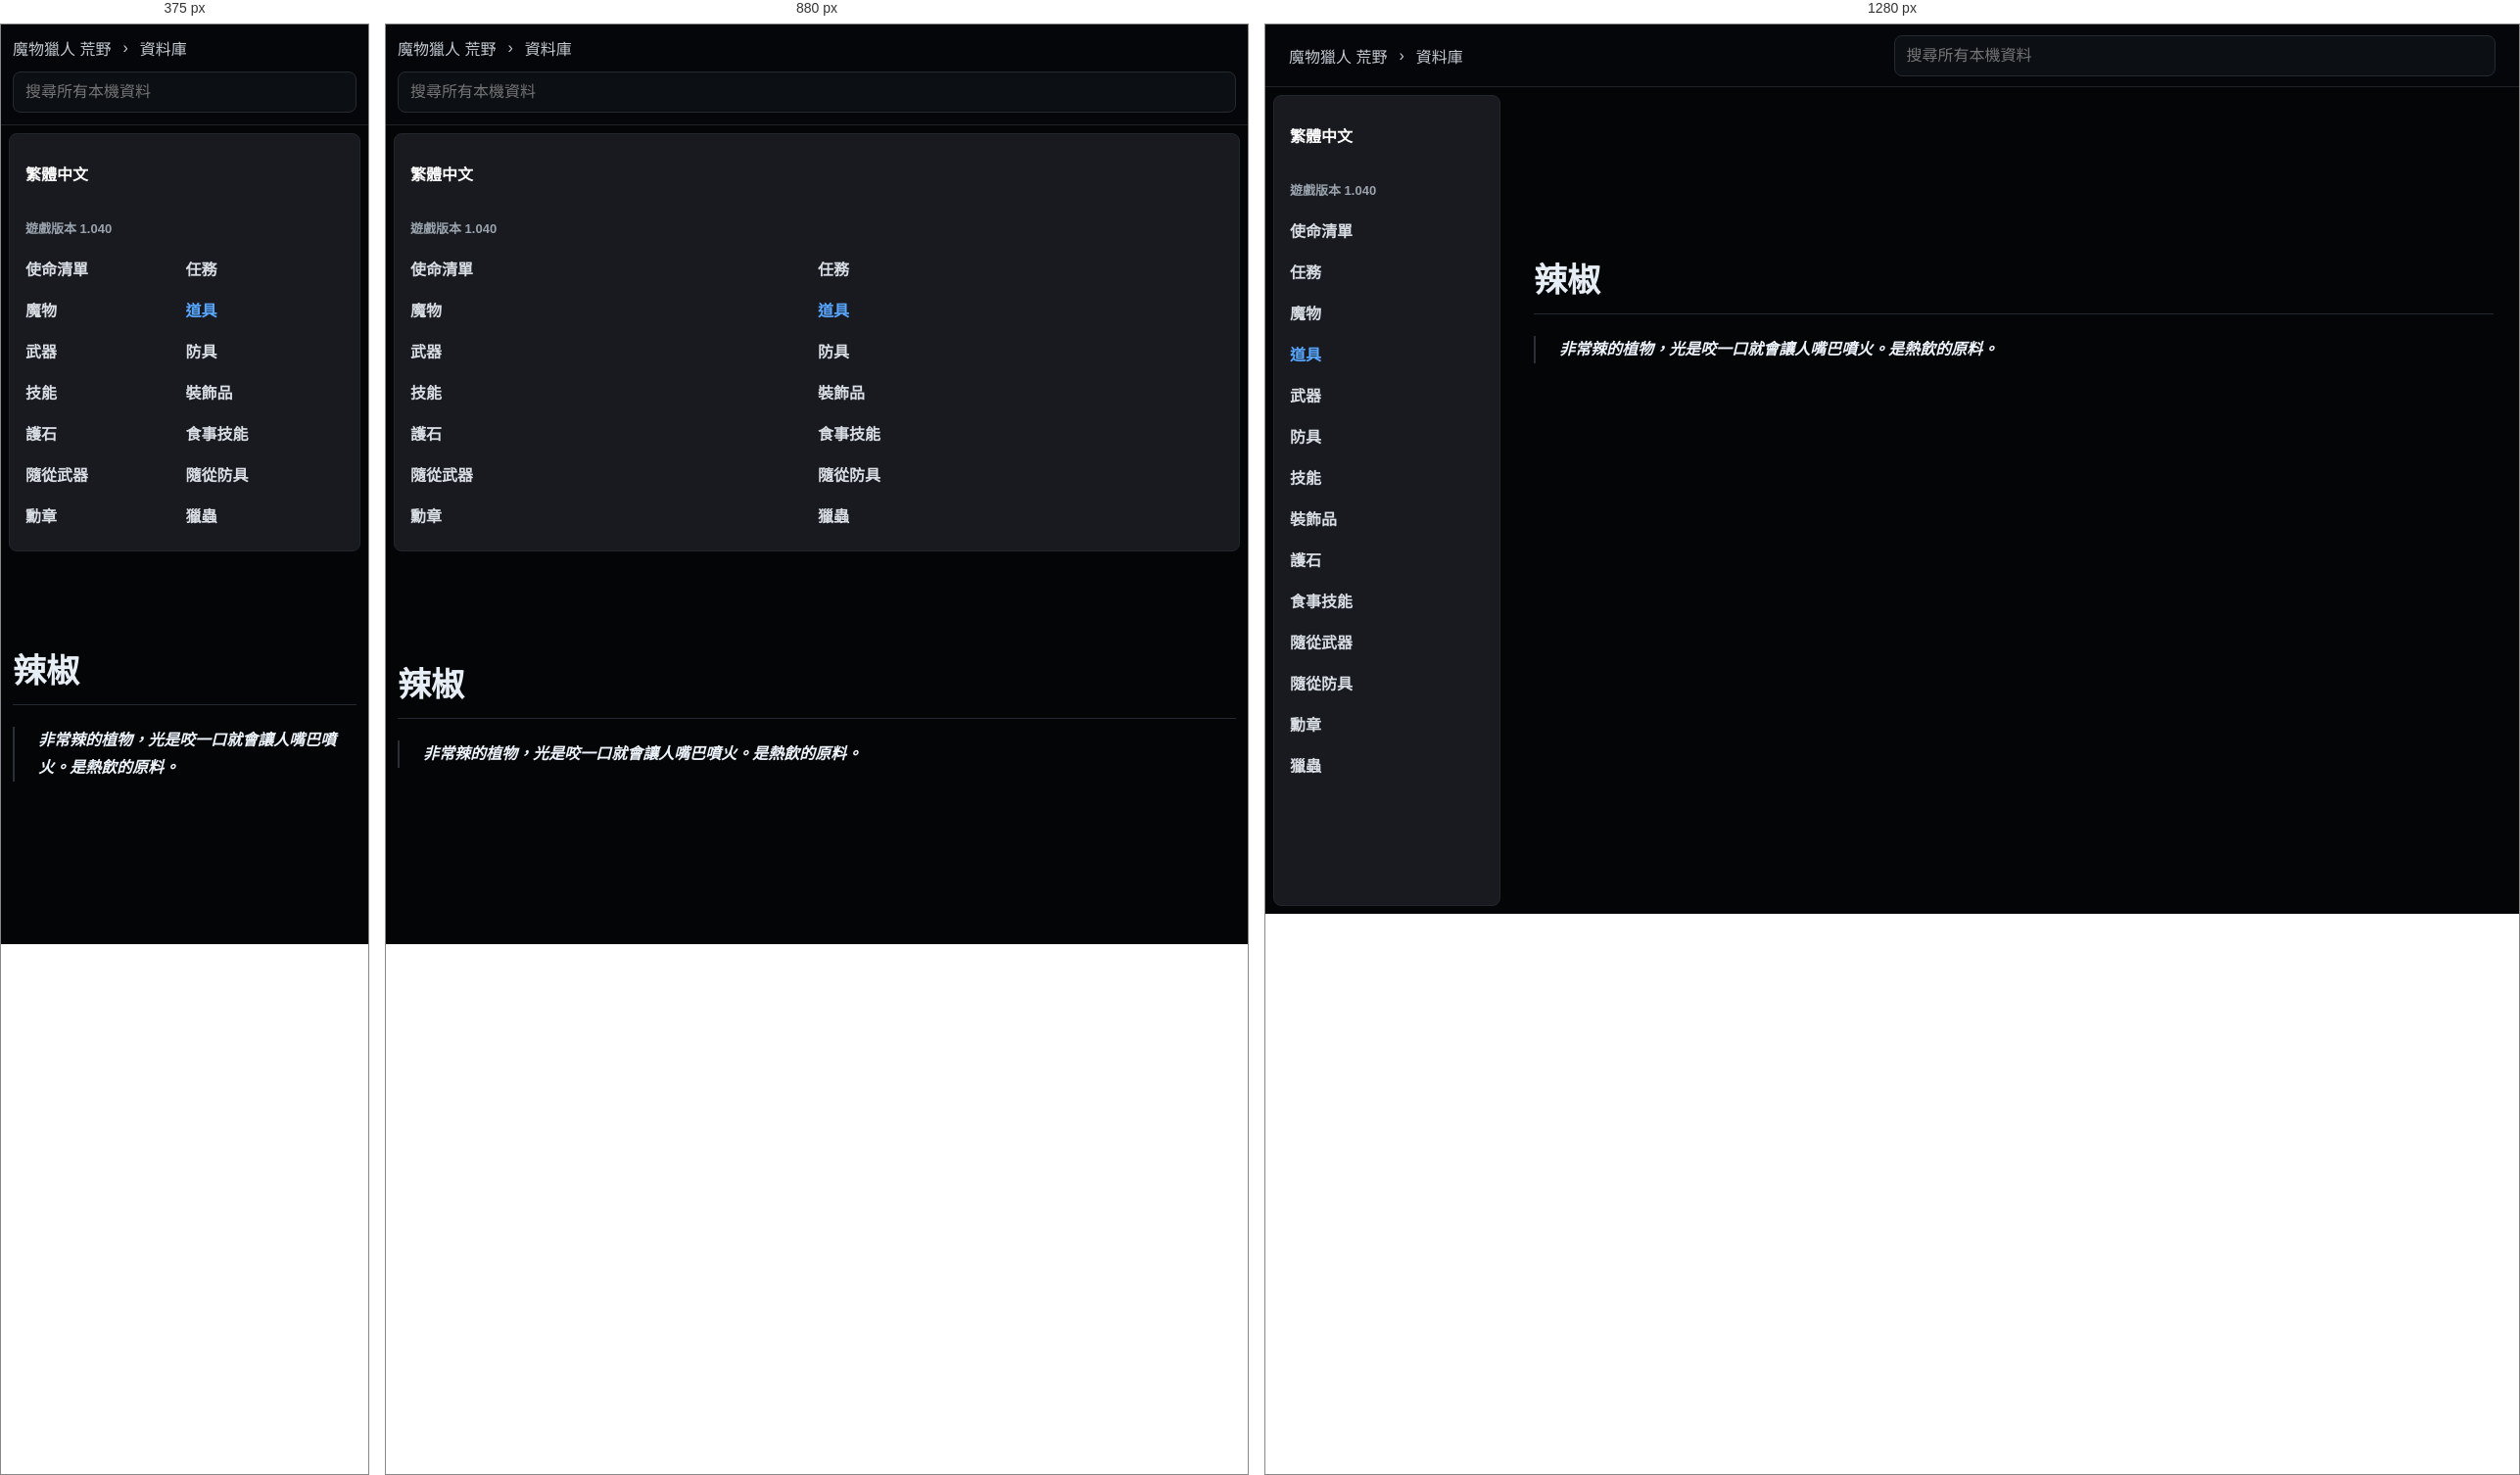
Rendered at 375 px, 880 px and 1280 px, left to right.

<!-- file: la-jiao.html -->
<!doctype html>
<html lang="zh-Hant">
  <head>
    <meta charset="utf-8">
    <meta name="viewport" content="width=device-width, initial-scale=1">
    <title>辣椒 | 荒野資料庫</title>
    <link rel="stylesheet" href="../../styles.css">
  </head>
  <body class="k-page">
    <header class="k-top">
      <div class="k-crumbs">
        <a href="../../index.html">魔物獵人 荒野</a>
        <span>›</span>
        <a href="../../database.html">資料庫</a>
      </div>
      <div class="k-global-search" data-search-root="../../">
        <input type="search" placeholder="搜尋所有本機資料" autocomplete="off" data-global-search-input>
        <div class="k-search-results" data-global-search-results hidden></div>
      </div>
    </header>
    <div class="k-shell">
      <aside class="k-sidebar">
        <div class="lang-badge">繁體中文</div>
        <div class="version">遊戲版本 1.040</div>
        <nav><a class="" href="../../database-missions.html">使命清單</a><a class="" href="../../database-quests.html">任務</a><a class="" href="../../database-monsters.html">魔物</a><a class="active" href="../../database-items.html">道具</a><a class="" href="../../database-weapons.html">武器</a><a class="" href="../../database-armor.html">防具</a><a class="" href="../../database-skills.html">技能</a><a class="" href="../../database-decorations.html">裝飾品</a><a class="" href="../../database-charms.html">護石</a><a class="" href="../../database-food-skills.html">食事技能</a><a class="" href="../../database-palico-weapons.html">隨從武器</a><a class="" href="../../database-palico-armor.html">隨從防具</a><a class="" href="../../database-awards.html">勳章</a><a class="" href="../../database-kinsects.html">獵蟲</a></nav>
      </aside>
      <main class="k-content">
          <article class="k-detail">
            <h1>辣椒</h1>
            <div class="k-quotes"><blockquote>非常辣的植物，光是咬一口就會讓人嘴巴噴火。是熱飲的原料。</blockquote></div>
          </article>
        </main>
    </div>
    <script src="../../app.js" defer></script>
  </body>
</html>


/* @media block from styles.css */
@media (max-width: 860px) {
  .topbar,
  .section-heading,
  .filters {
    align-items: stretch;
    flex-direction: column;
  }

  .topbar {
    justify-content: flex-start;
    min-height: 0;
    gap: 12px;
    padding: 12px 0;
  }

  .nav-links {
    overflow-x: auto;
    padding-bottom: 8px;
  }

  .hero {
    min-height: auto;
    grid-template-columns: 1fr;
    padding-top: 36px;
  }

  .field-map {
    min-height: 300px;
  }

  .quick-links,
  .guide-columns,
  .record-form,
  .sync-grid,
  .bow-guide-shell {
    grid-template-columns: 1fr;
  }

  .native-guide-head {
    align-items: stretch;
    flex-direction: column;
  }

  .wide {
    grid-column: auto;
  }

  .compact-search {
    max-width: none;
  }
}

/* @media block from styles.css */
@media (max-width: 860px) {
  .topbar .k-global-search {
    flex: 0 1 auto;
    max-width: none;
  }
}

/* @media block from styles.css */
@media (max-width: 900px) {
  .home-hero,
  .hero {
    grid-template-columns: 1fr;
  }

  .monster-showcase {
    width: 100%;
  }

  .showcase-grid {
    grid-template-columns: repeat(2, minmax(0, 1fr));
  }

  .k-top {
    align-items: stretch;
    flex-direction: column;
    padding: 12px;
  }

  .k-crumbs {
    min-width: 0;
  }

  .k-global-search {
    width: 100%;
  }

  .k-search-results {
    left: 0;
    right: auto;
    width: 100%;
  }

  .k-shell {
    grid-template-columns: 1fr;
  }

  .k-sidebar {
    position: static;
    height: auto;
  }

  .k-sidebar nav {
    grid-template-columns: repeat(2, minmax(0, 1fr));
  }

  .k-content {
    width: min(100% - 24px, 980px);
    margin-top: 32px;
  }

  .k-monsters-page .k-content {
    width: min(100% - 24px, 980px);
    margin-top: 32px;
  }

  .k-index-grid,
  .k-link-grid {
    grid-template-columns: 1fr;
  }

  .k-monsters-page .k-table tbody {
    grid-template-columns: 1fr;
  }

  .k-monster-hero {
    grid-template-columns: 1fr;
  }

  .k-monster-portrait {
    width: 124px;
    height: 124px;
  }
}